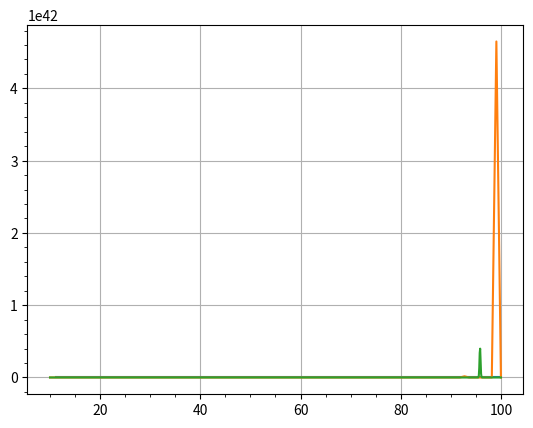

This chart was generated by the following Python code:
import numpy as np
import matplotlib.pyplot as plt


x = np.linspace(0, 100, 10)  # Создаем массив из ста точек на промежутке (-1; 1)
y = np.sin(x)*(x**(-2))
plt.plot(x,y)
plt.grid()
plt.show()

x = np.linspace(10,100,100)
y = np.exp(-x*np.sin(x))
plt.plot(x,y)
plt.minorticks_on()
plt.show()

x = np.linspace(10,100,1000)
y = np.exp(np.sin(x)*x)
plt.plot(x,y)
plt.minorticks_on()
plt.show()


